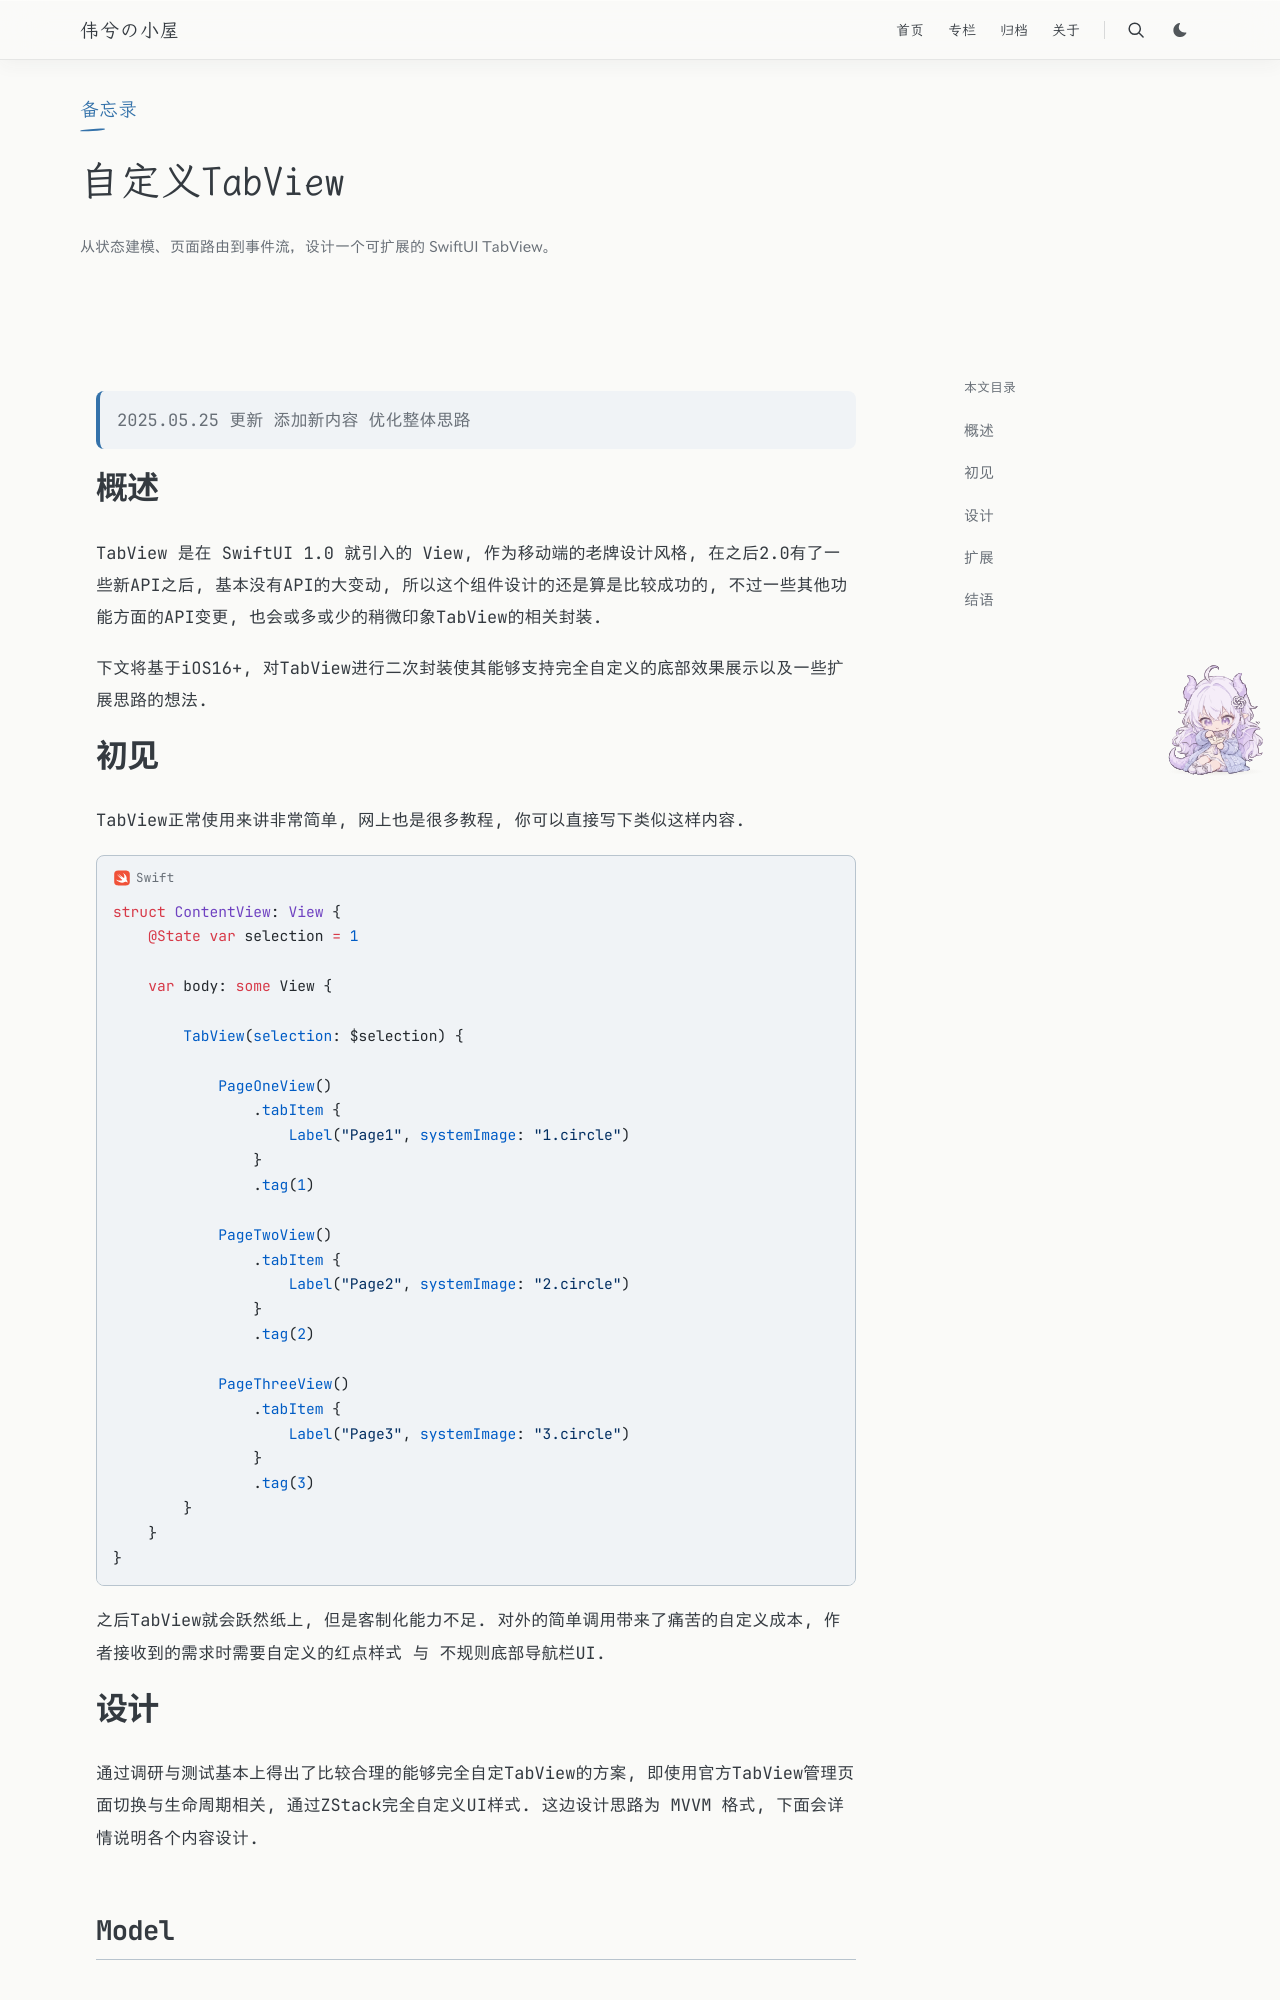

repository: Weixi779/Weixi779.github.io · page: posts/swiftui-custom-tabview/index.html · generator: jekyll

---
title: 自定义TabView
slug: swiftui-custom-tabview
publishedAt: "2024-07-29 13:15:07"
summary: "从状态建模、页面路由到事件流，设计一个可扩展的 SwiftUI TabView。"
tags: [iOS, SwiftUI, 自定义组件]
category: 备忘录
toc: true
math: true
---

> 2025.05.25 更新 添加新内容 优化整体思路

# 概述

TabView 是在 SwiftUI 1.0 就引入的 View, 作为移动端的老牌设计风格, 在之后2.0有了一些新API之后, 基本没有API的大变动, 所以这个组件设计的还是算是比较成功的, 不过一些其他功能方面的API变更, 也会或多或少的稍微印象TabView的相关封装.

下文将基于iOS16+, 对TabView进行二次封装使其能够支持完全自定义的底部效果展示以及一些扩展思路的想法.

# 初见

TabView正常使用来讲非常简单, 网上也是很多教程, 你可以直接写下类似这样内容.

```swift
struct ContentView: View {
    @State var selection = 1

    var body: some View {

        TabView(selection: $selection) {

            PageOneView()
                .tabItem {
                    Label("Page1", systemImage: "1.circle")
                }
                .tag(1)

            PageTwoView()
                .tabItem {
                    Label("Page2", systemImage: "2.circle")
                }
                .tag(2)

            PageThreeView()
                .tabItem {
                    Label("Page3", systemImage: "3.circle")
                }
                .tag(3)
        }
    }
}
```

之后TabView就会跃然纸上, 但是客制化能力不足. 对外的简单调用带来了痛苦的自定义成本, 作者接收到的需求时需要自定义的红点样式 与 不规则底部导航栏UI.

# 设计

通过调研与测试基本上得出了比较合理的能够完全自定TabView的方案, 即使用官方TabView管理页面切换与生命周期相关, 通过ZStack完全自定义UI样式. 这边设计思路为 MVVM 格式, 下面会详情说明各个内容设计.

## Model
